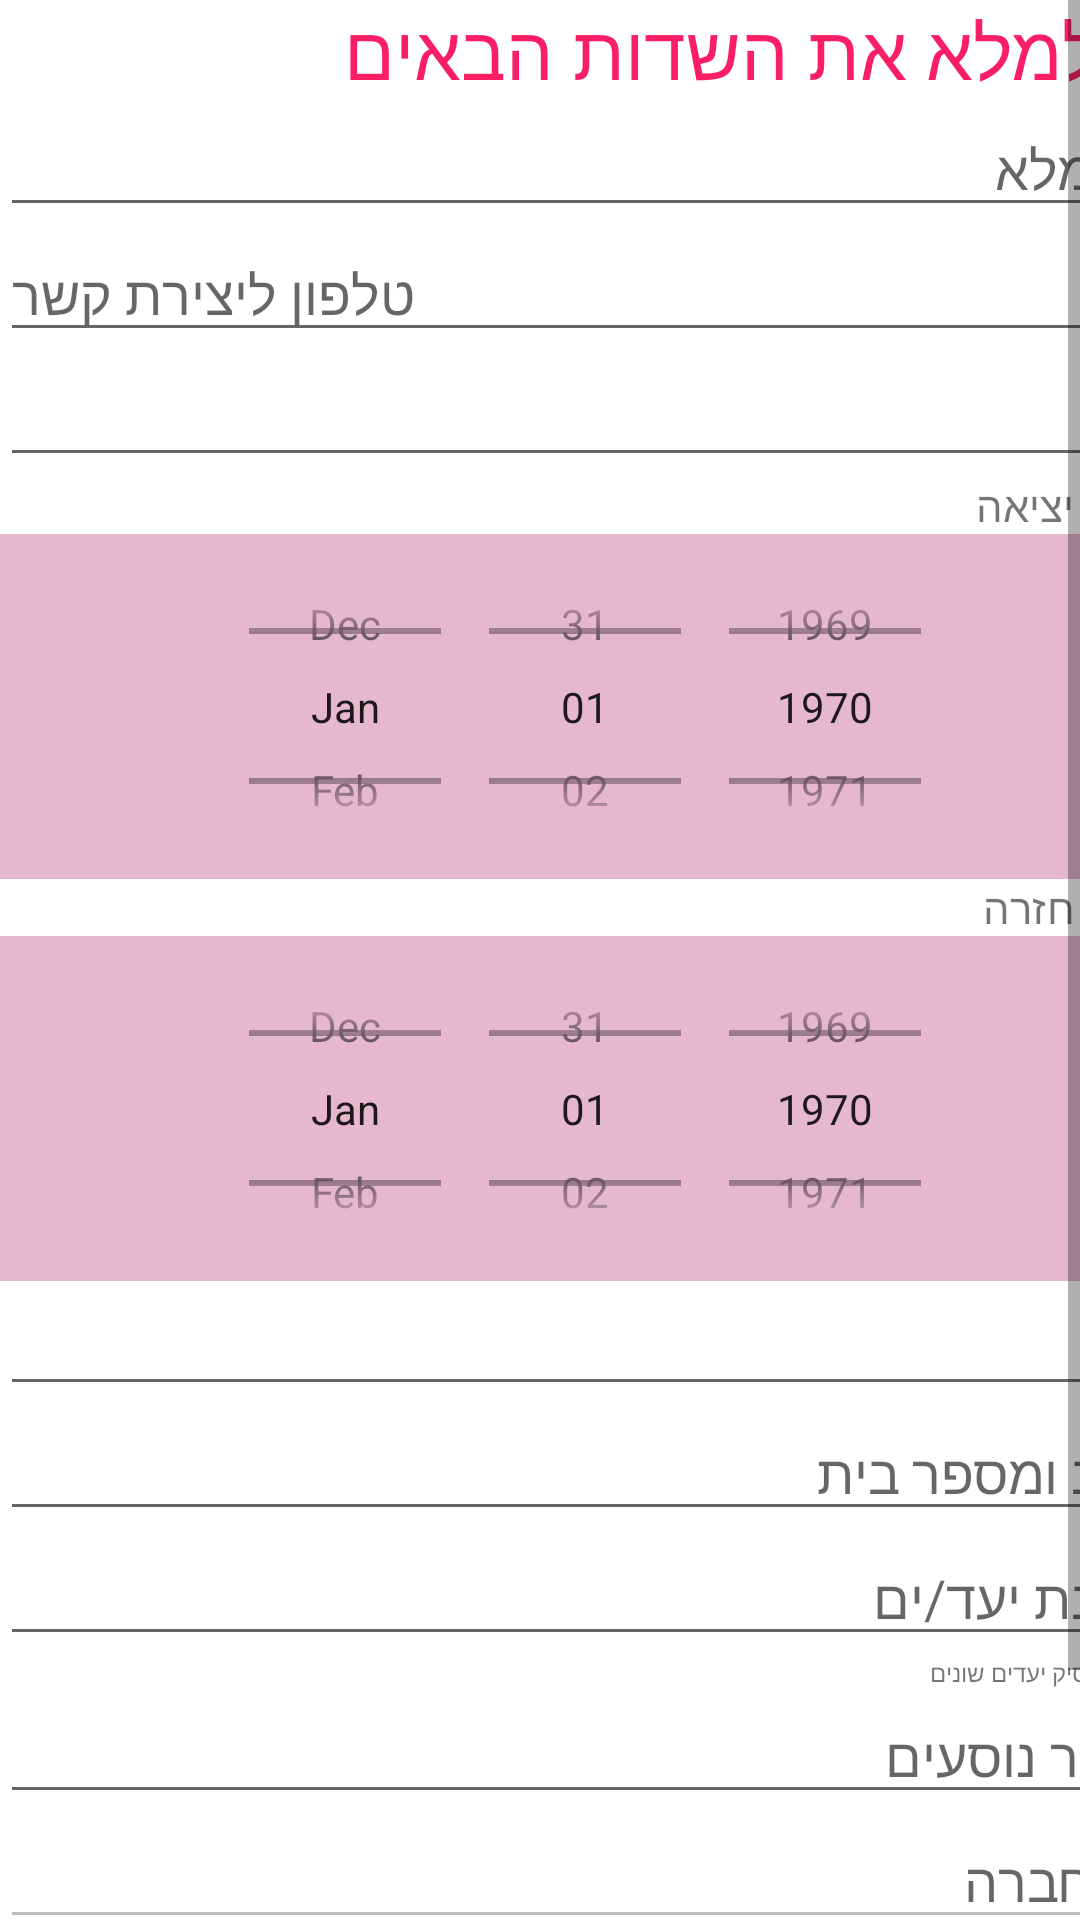

This screen was rendered from an Android layout file. Write that file and the resources it references.
<!-- AndroidManifest.xml: application theme Theme.MyApplication1 -->
<!-- res/layout/add_travel_activity.xml -->
<?xml version="1.0" encoding="utf-8"?>
<androidx.constraintlayout.widget.ConstraintLayout xmlns:android="http://schemas.android.com/apk/res/android"
    xmlns:app="http://schemas.android.com/apk/res-auto"
    xmlns:tools="http://schemas.android.com/tools"
    android:layout_width="match_parent"
    android:layout_height="match_parent"
    android:background="@color/white"

    >
    <ScrollView
        android:layout_width="match_parent"
        android:layout_height="match_parent">

        <LinearLayout
            android:layout_width="match_parent"
            android:layout_height="wrap_content"
            android:orientation="vertical">

            <TableLayout
                android:layout_width="match_parent"
                android:layout_height="match_parent">
                <TableRow>

                    <TextView
                        android:layout_width="134dp"

                        android:inputType="textPersonName"
                        android:text="יש למלא את השדות הבאים"

                        android:textColor="#FA1E64"
                        android:textSize="25sp" />
                </TableRow>

                <TableRow>

                    <EditText
                        android:id="@+id/name"
                        android:layout_width="398dp"


                        android:layout_marginEnd="0dp"
                        android:layout_marginRight="0dp"
                        android:hint="שם מלא" />
                </TableRow>

                <TableRow>

                    <EditText

                        android:id="@+id/phone"
                        android:layout_width="361dp"

                        android:hint="טלפון ליצירת קשר          "
                        android:inputType="phone" />
                </TableRow>

                <TableRow>

                    <EditText
                        android:id="@+id/mailAddress"


                        android:hint="מייל"
                        android:inputType="textEmailAddress" />
                </TableRow>

                <TableRow>

                    <TextView

                        android:layout_width="134dp"

                        android:inputType="textPersonName"
                        android:text="@string/begindate" />
                </TableRow>

                <TableRow>

                    <DatePicker
                        android:id="@+id/startDate"

                        android:layout_width="396dp"
                        android:layout_height="115dp"
                        android:background="#4DAD1457"
                        android:calendarViewShown="false"
                        android:datePickerMode="spinner"
                        android:fadeScrollbars="true" />

                </TableRow>

                <TableRow>

                    <TextView

                        android:layout_width="134dp"

                        android:inputType="textPersonName"
                        android:text="@string/backdate" />
                </TableRow>

                <TableRow>

                    <DatePicker
                        android:id="@+id/finishdate"

                        android:layout_width="396dp"
                        android:layout_height="115dp"
                        android:background="#4DAD1457"
                        android:calendarViewShown="false"
                        android:datePickerMode="spinner"
                        android:fadeScrollbars="true" />
                </TableRow>

                <TableRow>

                    <EditText
                        android:id="@+id/city"
                        android:layout_width="368dp"

                        android:hint="עיר"
                        android:textColor="@color/black" />
                </TableRow>
                <TableRow>

                    <EditText
                        android:id="@+id/street"
                        android:layout_width="368dp"

                        android:hint="רחוב ומספר בית"
                        android:textColor="@color/black" />
                </TableRow>

                <TableRow>

                    <EditText
                        android:id="@+id/destination"
                        android:layout_width="365dp"

                        android:hint="כתובת יעד/ים"
                        android:textColor="@color/black" />
                </TableRow>
                <TableRow>

                    <TextView
                        android:text="הפרד/י בפסיק יעדים שונים"
                        android:textSize="8sp" />
                </TableRow>

                <TableRow>

                    <EditText
                        android:id="@+id/numOfTravelers"
                        android:layout_width="365dp"

                        android:hint="מספר נוסעים"
                        android:inputType="number" />
                </TableRow>

                <TableRow>

                    <EditText
                        android:id="@+id/companyName"
                        android:layout_width="365dp"

                        android:hint="שם חברה"
                        android:inputType="number"
                        android:enabled="false"/>
                </TableRow>

                <TableRow>

                    <EditText
                        android:id="@+id/status"
                        android:layout_width="323dp"

                        android:text="סטטוס דרישה"
                        android:textColor="@color/material_on_background_disabled"
                        android:enabled="false"/>
                </TableRow>


            </TableLayout>

            <Button
                android:id="@+id/button2"
                style="@style/Widget.MaterialComponents.ExtendedFloatingActionButton"
                android:layout_width="match_parent"
                android:layout_height="match_parent"
                android:background="@drawable/roundbutten"
                android:backgroundTint="#FA1E64"
                android:baselineAligned="false"

                android:text="ביצוע הזמנה"
                android:textSize="15sp"
                app:backgroundTint="#16351B"
                app:cornerRadius="28dp"
                app:layout_constraintEnd_toEndOf="parent"
                tools:layout_editor_absoluteY="668dp"></Button>


        </LinearLayout>


    </ScrollView>


</androidx.constraintlayout.widget.ConstraintLayout>
<!-- resources referenced by this layout -->
<resources>
  <color name="black">#FF000000</color>
  <color name="white">#FFFFFFFF</color>
  <!-- drawable roundbutten (drawable) -->
  <?xml version="1.0" encoding="utf-8"?>
  <shape xmlns:android="http://schemas.android.com/apk/res/android"
      android:shape="oval">
      <solid
          android:color="#ffffff"
          />
  </shape>
  <string name="backdate"> תאריך חזרה</string>
  <string name="begindate"> תאריך יציאה</string>
  <style name="Theme.MyApplication1" parent="Theme.MaterialComponents.DayNight.DarkActionBar">
          
          <item name="colorPrimary">@color/black</item>
          <item name="colorPrimaryVariant">@color/black</item>
          <item name="colorOnPrimary">@color/white</item>
          
          <item name="colorSecondary">@color/teal_200</item>
          <item name="colorSecondaryVariant">@color/teal_700</item>
          <item name="colorOnSecondary">@color/black</item>
          
          <item name="android:statusBarColor" tools:targetApi="l">?attr/colorPrimaryVariant</item>
          
      </style>
  <color name="teal_200">#FF03DAC5</color>
  <color name="teal_700">#FF018786</color>
</resources>
